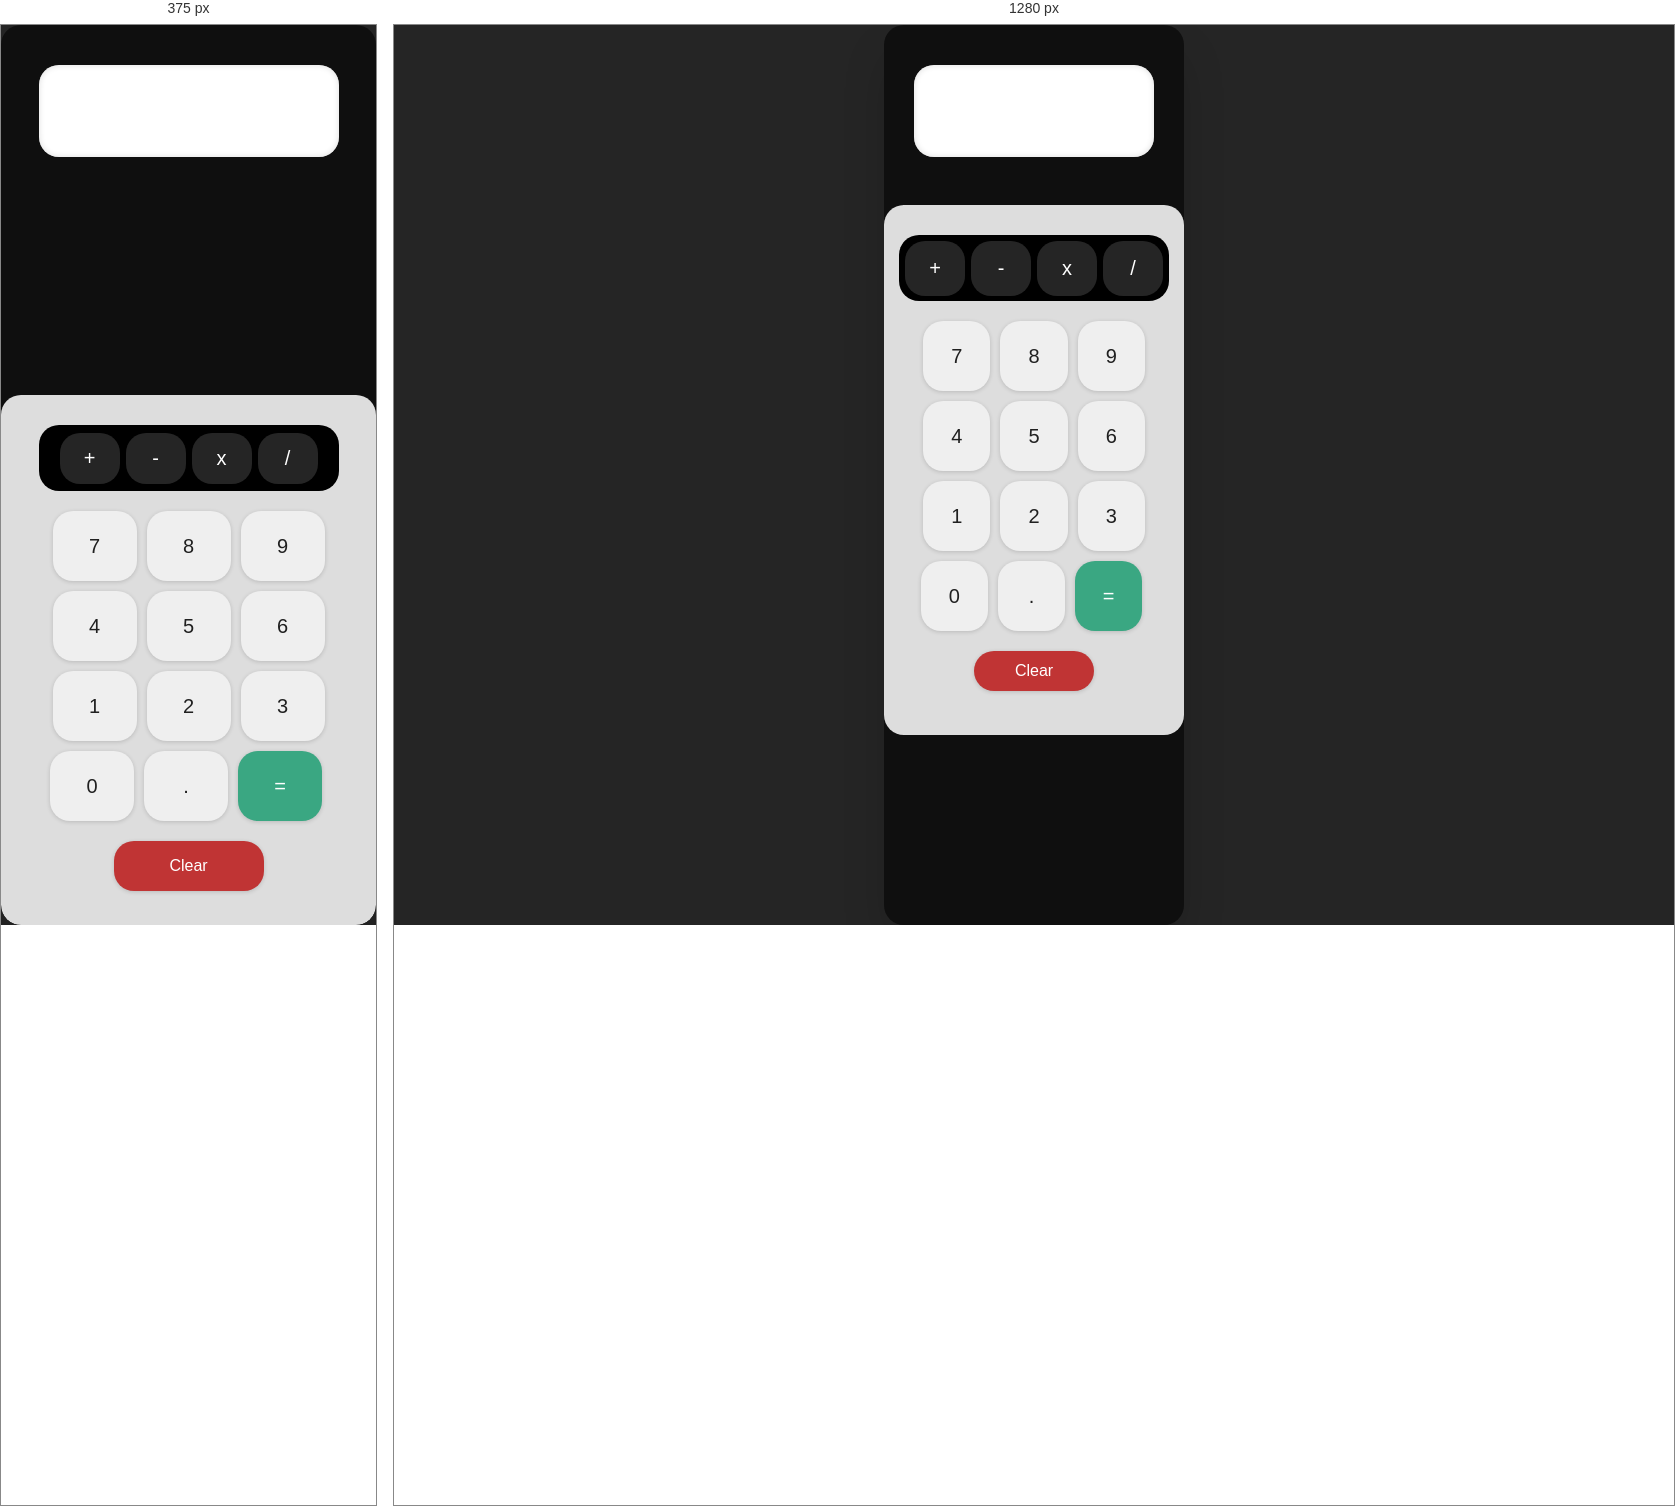
Rendered at 375 px and 1280 px, left to right.

<!-- file: index.html -->
<!DOCTYPE html>
<html lang="pt-br">

<head>
    <meta charset="UTF-8">
    <meta name="viewport" content="width=device-width, initial-scale=1.0">
    <script src="script.js" defer></script>
    <link rel="stylesheet" href="styles.css">
    <title>Calculadora</title>
</head>

<body>

    <div class="container">
        <div class="visor"><input type="text" id="visor" readonly></div>

        <div class="botoes">
            <div id="operacoes">
                <button id="bt-somar">+</button>
                <button id="bt-subtrair">-</button>
                <button id="bt-multiplicar">x</button>
                <button id="bt-dividir">/</button>
            </div>
            <div id="numeros">                
                <button id="bt7">7</button>
                <button id="bt8">8</button>
                <button id="bt9">9</button>
                <button id="bt4">4</button>
                <button id="bt5">5</button>
                <button id="bt6">6</button>
                <button id="bt1">1</button>
                <button id="bt2">2</button>
                <button id="bt3">3</button>
                <button id="bt0">0</button>
                <button id="bt-decimal">.</button>
                <button id="bt-igual">=</button> 
            </div>
            <div class="cancelar">                
                <button id="bt-cancelar">Clear</button>
            </div>

        </div>

    </div>

</body>

</html>

/* @media block from styles.css */
@media (max-width: 770px) {
    .container {
        width: 100%;
        max-width: none;
        height: auto;
        min-width: 350px;

    }

    .visor{
        height: 100%;
    }

    .botoes {
        display: flex;
        height: auto;
    }

    #operacoes {
        width: 80%;
        height: 10%;
    }

    #operacoes button {
        height: 90%;
        aspect-ratio: 1 / 1;
    }

    #numeros {
        width: 90%;
        height: 80%;
    }

    #numeros button {
        width: 30%;
        border-radius: 20px;
        aspect-ratio: 1/1;
    }

    .cancelar{
        height: 20%;
    }

}